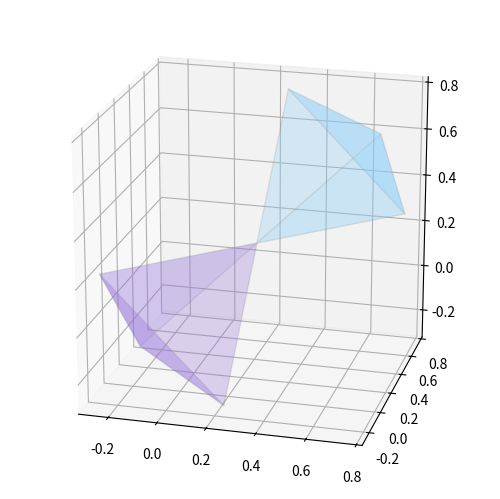

Reproduce this figure in Python.
from mpl_toolkits.mplot3d import axes3d
from mpl_toolkits.mplot3d.art3d import Poly3DCollection

from matplotlib import colors as mcolors

import numpy as np


"""
:class: 'Tetrahedro'. Clase para el dibujo de Tetrahedros de a pares (uno 'Up' y uno
'Down') en la dirección [111], a partir del centro del 'Up' y el lado 'L' del cubo en el
que se inscribe. Lo armo dibujando las cuatro caras triangulares de cada Tetrahedro. 
También se puede pasar como argumento 'N', que es un número relacionado a la intensidad
del sombreado en las caras (cuánto mayor es N, más transparentes serán las caras).
"""


class Tetrahedro:

    # Inicializo
    def __init__(self, centro, L, N=1):
        self.centro = centro
        self.L = L

        self.calcula_vertices()
        self.calcula_caras()
        self.dibuja_caras(N)

    # Método para el cálulo de los vértices. Se corresponde a sumarle a 'centro' las
    # posiciones de los vértices del Tetrahedro 'Up' respecto a su centro.
    def calcula_vertices(self):
        self.vertices = self.centro + self.L / 2 * np.array(
            [[1, 1, 1], [1, -1, -1], [-1, -1, 1], [-1, 1, -1]]
        )

    # Método para encontrar los vértices de cada cara triangular del Tetrahedro.
    def calcula_caras(self):

        self.vert_up = []  # Vértices de las caras del Tetrahedro Up.
        self.vert_down = []  # Vértices de las caras del Tetrahedro Down.

        # Con este loop se consideran todas las maneras de tomar de a tres puntos entre
        # los cuatro vértices del Tetrahedro, o sea, los vértices de cada cara triangular.
        for cara in [(0, 1, 2), (0, 1, 3), (0, 2, 3), (1, 2, 3)]:
            # Las tres posiciones x de cada vértice de la cara triangular.
            vert_x = self.vertices[cara, 0]
            # Las tres posiciones y de cada vértice de la cara triangular.
            vert_y = self.vertices[cara, 1]
            # Las tres posiciones z de cada vértice de la cara triangular.
            vert_z = self.vertices[cara, 2]

            self.vert_up.append(
                [[np.array(vert) for vert in zip(vert_x, vert_y, vert_z)]]
            )

            # Las caras del Tetrahedro down se arman invirtiendo los valores de los
            # vértices y trasladándolos.
            self.vert_down.append(
                [
                    [
                        np.array(vert)
                        for vert in zip(
                            -np.array(vert_x) + 2 * self.vertices[0, 0],
                            -np.array(vert_y) + 2 * self.vertices[0, 1],
                            -np.array(vert_z) + 2 * self.vertices[0, 2],
                        )
                    ]
                ]
            )

    # Método par dibujar las caras de ambos Tetrahedros a partir de los vértices
    # de sus caras.
    def dibuja_caras(self, N):

        self.caras = []

        for i, (cara_up, cara_down) in enumerate(zip(self.vert_up, self.vert_down)):
            self.caras.append(
                Poly3DCollection(
                    cara_up,
                    facecolors=mcolors.to_rgba(
                        "mediumpurple", alpha=(0.1 + i * 0.1) / np.cbrt(N)
                    ),
                    edgecolors=mcolors.to_rgba("gray", alpha=0.1 / np.cbrt(N)),
                )
            )

            self.caras.append(
                Poly3DCollection(
                    cara_down,
                    facecolors=mcolors.to_rgba(
                        "lightskyblue", alpha=(0.1 + i * 0.1) / np.cbrt(N)
                    ),
                    edgecolors=mcolors.to_rgba("gray", alpha=0.1 / np.cbrt(N)),
                )
            )


if __name__ == "__main__":

    import matplotlib.pyplot as plt

    fig = plt.figure()
    ax = fig.add_subplot(111, projection="3d")

    t = Tetrahedro([0, 0, 0], 0.5)

    for cara in t.caras:
        ax.add_collection3d(cara)

    ax.scatter(*np.hsplit(t.vertices, 3), s=0)

    ax.set_aspect("equal")
    ax.view_init(20, -75)

    plt.subplots_adjust(left=0, bottom=0, right=1, top=1)
    plt.show()
